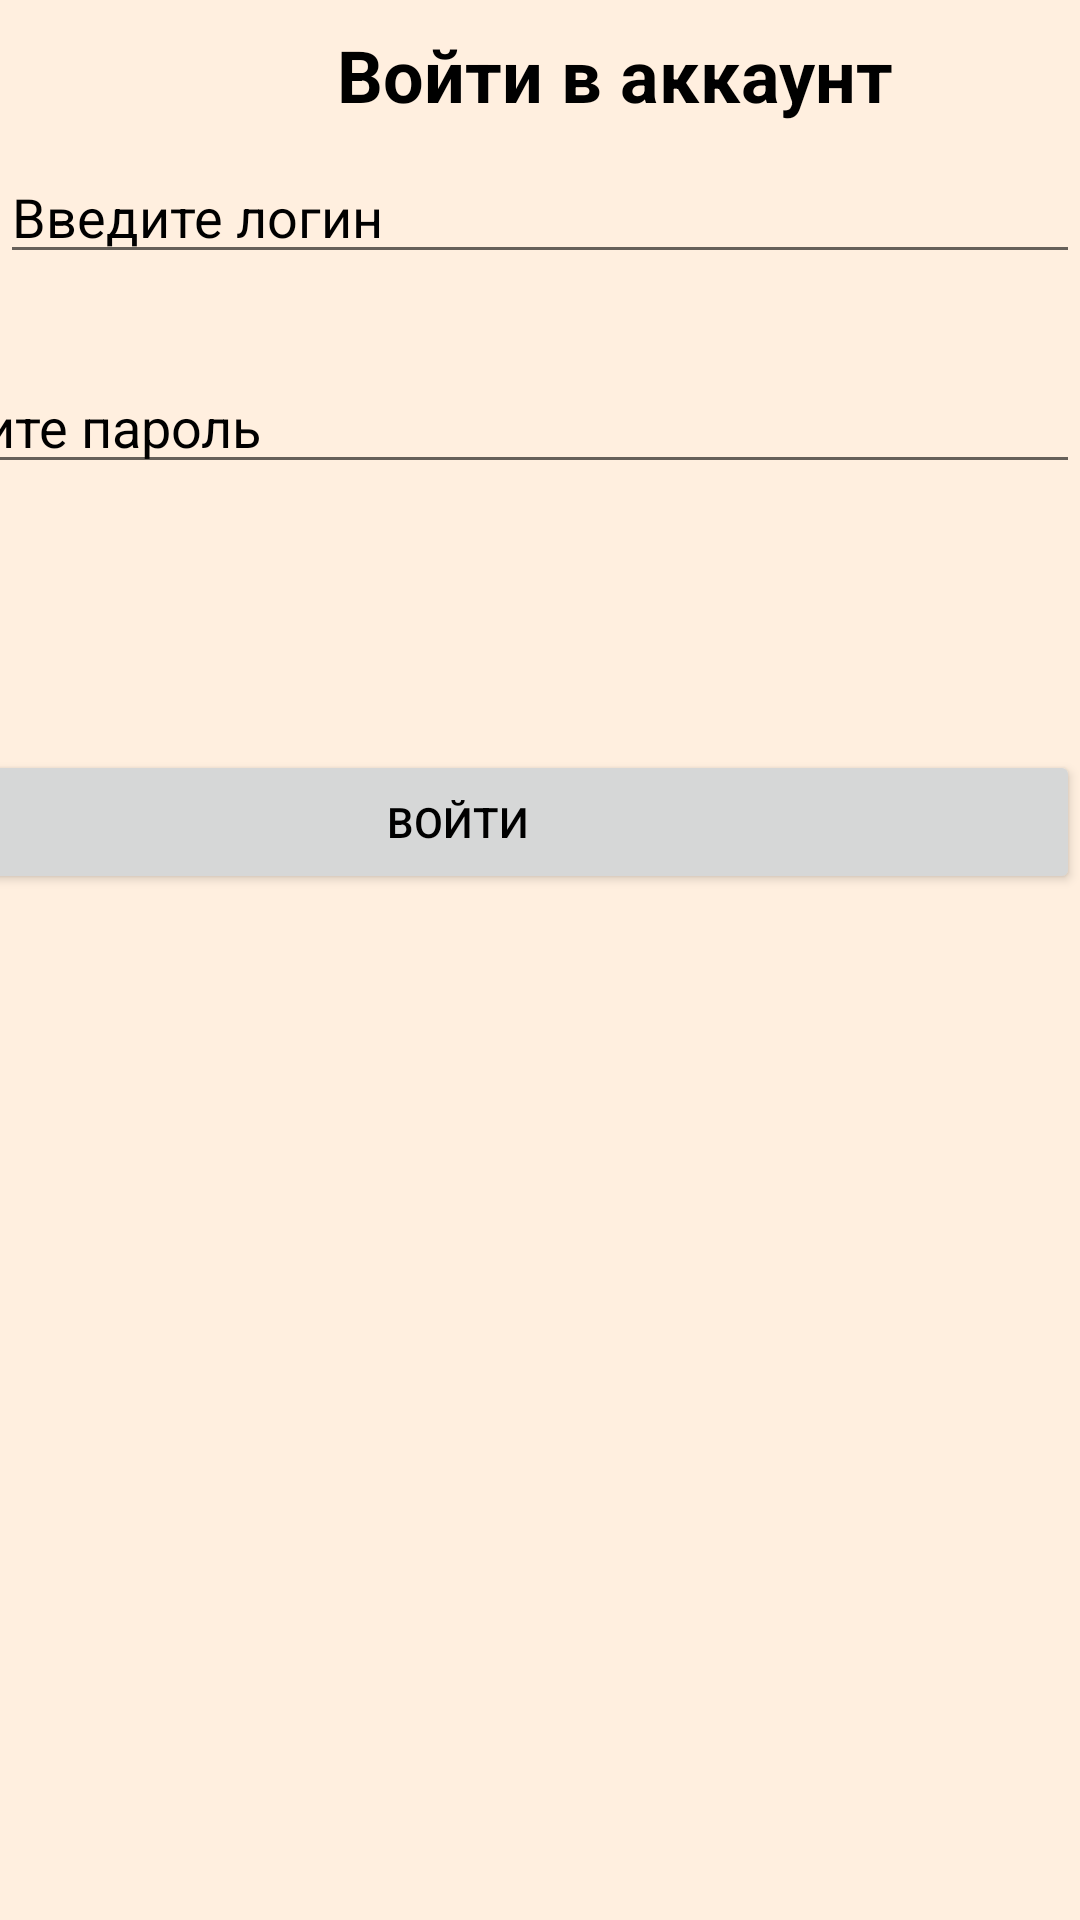

The Android layout XML behind this screen, and the referenced resources:
<!-- AndroidManifest.xml: activity theme Theme.Application17_2_var_5 -->
<!-- res/layout/activity_login.xml -->
<?xml version="1.0" encoding="utf-8"?>
<androidx.constraintlayout.widget.ConstraintLayout xmlns:android="http://schemas.android.com/apk/res/android"
    xmlns:app="http://schemas.android.com/apk/res-auto"
    xmlns:tools="http://schemas.android.com/tools"
    android:layout_width="match_parent"
    android:layout_height="match_parent"
    android:background="@color/cream"
    tools:context=".LoginActivity">

    <LinearLayout
        android:layout_width="match_parent"
        android:layout_height="52dp"
        android:layout_marginTop="240dp"
        tools:ignore="MissingConstraints">


        <TextView
            android:layout_width="340dp"
            android:layout_height="50dp"
            android:layout_marginLeft="35dp"
            android:textColor="@color/black"
            android:text="@string/account_main_name"
            android:textSize="24dp"
            android:textStyle="bold"
            android:gravity="center">

        </TextView>

    </LinearLayout>


    <LinearLayout
        android:layout_width="match_parent"
        android:layout_height="350dp"
        tools:layout_editor_absoluteX="0dp"
        tools:layout_editor_absoluteY="52dp"
        tools:ignore="MissingConstraints"
        android:orientation="horizontal">

        <EditText
            android:id="@+id/login"
            android:layout_width="match_parent"
            android:layout_height="wrap_content"
            android:layout_marginTop="50dp"
            android:hint="@string/enter_login"
            android:textColorHint="@color/black"
            android:textColor="@color/black">
        </EditText>

        <EditText
            android:id="@+id/password"
            android:layout_width="match_parent"
            android:layout_height="wrap_content"
            android:layout_marginTop="120dp"
            android:layout_marginLeft="-412dp"
            android:inputType="textPassword"
            android:hint="@string/enter_password"
            android:textColorHint="@color/black"
            android:textColor="@color/black">
        </EditText>


        <androidx.appcompat.widget.AppCompatButton
            android:layout_width="match_parent"
            android:layout_height="wrap_content"
            android:text="@string/enter"
            android:textColor="@color/black"
            android:layout_marginTop="250dp"
            android:layout_marginLeft="-415dp"
            android:onClick="view_next_screen">

        </androidx.appcompat.widget.AppCompatButton>

    </LinearLayout>

</androidx.constraintlayout.widget.ConstraintLayout>
<!-- resources referenced by this layout -->
<resources>
  <color name="black">#FF000000</color>
  <color name="cream">#FFEFDF</color>
  <string name="account_main_name">Войти в аккаунт</string>
  <string name="enter">Войти</string>
  <string name="enter_login">Введите логин</string>
  <string name="enter_password">Введите пароль</string>
  <style name="Theme.Application17_2_var_5" parent="Theme.AppCompat.Light.DarkActionBar" />
</resources>
